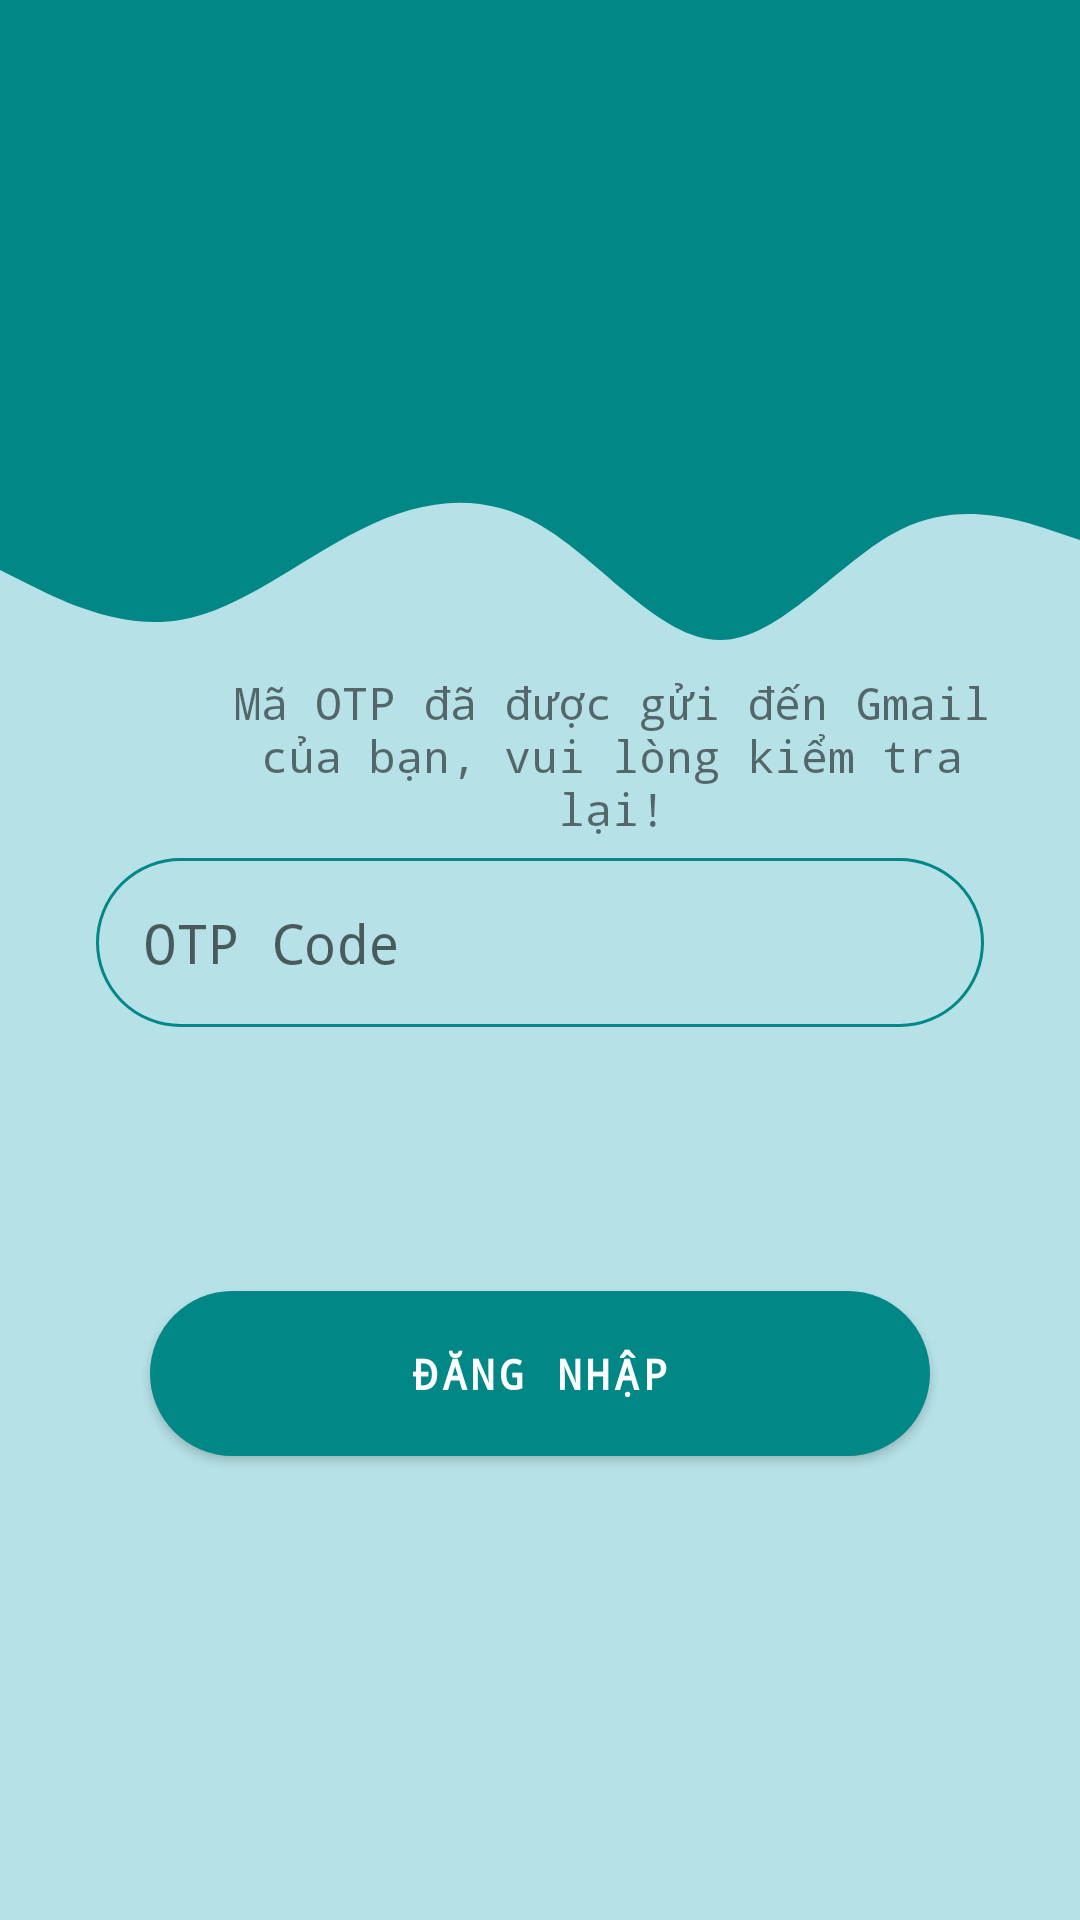

Produce the Android XML layout that renders to this screen, including the resource entries it uses.
<!-- AndroidManifest.xml: application theme Theme.GiuaKi -->
<!-- res/layout/activity_otp.xml -->
<?xml version="1.0" encoding="utf-8"?>
<androidx.constraintlayout.widget.ConstraintLayout xmlns:android="http://schemas.android.com/apk/res/android"
    xmlns:app="http://schemas.android.com/apk/res-auto"
    xmlns:tools="http://schemas.android.com/tools"
    android:layout_width="match_parent"
    android:layout_height="match_parent"
    android:background="#B6E1E6"
    tools:context=".OTPActivity">


    <View
        android:id="@+id/view"
        android:layout_width="0dp"
        android:layout_height="150dp"
        android:background="@color/teal_700"
        app:layout_constraintEnd_toEndOf="parent"
        app:layout_constraintStart_toStartOf="parent"
        app:layout_constraintTop_toTopOf="parent" />
    <View
        android:id="@+id/view2"
        android:layout_width="0dp"
        android:layout_height="100dp"
        android:background="@drawable/wave"
        app:layout_constraintEnd_toEndOf="parent"
        app:layout_constraintStart_toStartOf="parent"
        app:layout_constraintTop_toBottomOf="@+id/view" />
    <TextView
        android:id="@+id/textView9"
        android:layout_width="272dp"
        android:layout_height="68dp"
        android:layout_marginStart="68dp"
        android:layout_marginTop="68dp"
        android:text="Mã OTP đã được gửi đến Gmail của bạn, vui lòng kiểm tra lại!"
        android:fontFamily="monospace"
        app:layout_constraintEnd_toEndOf="parent"
        app:layout_constraintHorizontal_bias="0.0"
        app:layout_constraintStart_toStartOf="parent"
        app:layout_constraintTop_toBottomOf="@+id/view"
        android:gravity="center"
        android:textSize="15dp"
        />

    <EditText
        android:id="@+id/editTextConfirmOTP"
        android:layout_width="0dp"
        android:layout_height="wrap_content"
        android:layout_marginStart="32dp"
        android:layout_marginLeft="32dp"
        android:layout_marginEnd="32dp"
        android:layout_marginRight="32dp"
        android:background="@drawable/round_border"
        android:drawableStart="@drawable/user"
        android:drawablePadding="16dp"
        android:fontFamily="monospace"
        android:ems="10"
        android:hint="OTP Code"
        android:inputType="textPersonName"
        android:padding="16dp"
        app:layout_constraintEnd_toEndOf="parent"
        app:layout_constraintHorizontal_bias="0.0"
        app:layout_constraintStart_toStartOf="parent"
        app:layout_constraintTop_toBottomOf="@+id/textView9"
        android:drawableLeft="@drawable/user" />
    <Button
        android:id="@+id/buttonConfirm"
        android:layout_width="0dp"
        android:layout_height="wrap_content"
        android:layout_marginStart="50dp"
        android:layout_marginLeft="50dp"
        android:layout_marginTop="88dp"
        android:layout_marginEnd="50dp"
        android:layout_marginRight="50dp"
        android:background="@drawable/round_bt"
        android:padding="12dp"
        android:fontFamily="monospace"
        android:text="Đăng nhập"
        android:textStyle="bold"
        app:backgroundTint="@color/teal_700"
        app:layout_constraintEnd_toEndOf="parent"
        app:layout_constraintHorizontal_bias="1.0"
        app:layout_constraintStart_toStartOf="parent"
        app:layout_constraintTop_toBottomOf="@+id/editTextConfirmOTP" />

</androidx.constraintlayout.widget.ConstraintLayout>
<!-- resources referenced by this layout -->
<resources>
  <color name="teal_700">#FF018786</color>
  <!-- drawable round_border (drawable-xxhdpi) -->
  <?xml version="1.0" encoding="utf-8"?>
  <shape android:shape="rectangle" xmlns:android="http://schemas.android.com/apk/res/android">
      <stroke android:color="@color/teal_700"
      android:width="1dp"/>
      <corners android:radius="100dp"/>
  </shape>
  <!-- drawable round_bt (drawable-xxhdpi) -->
  <?xml version="1.0" encoding="utf-8"?>
  <shape  xmlns:android="http://schemas.android.com/apk/res/android">
      <solid android:color="@color/colorPrimary"/>
      <corners android:radius="100dp" />
  </shape>
  <!-- drawable wave (drawable-xxhdpi) -->
  <vector xmlns:android="http://schemas.android.com/apk/res/android"
      android:width="1440dp"
      android:height="320dp"
      android:viewportWidth="1440"
      android:viewportHeight="320">
    <path
        android:pathData="M0,128L40,144C80,160 160,192 240,181.3C320,171 400,117 480,85.3C560,53 640,43 720,80C800,117 880,203 960,202.7C1040,203 1120,117 1200,85.3C1280,53 1360,75 1400,85.3L1440,96L1440,0L1400,0C1360,0 1280,0 1200,0C1120,0 1040,0 960,0C880,0 800,0 720,0C640,0 560,0 480,0C400,0 320,0 240,0C160,0 80,0 40,0L0,0Z"
        android:fillColor="@color/teal_700"/>
  </vector>
  <style name="Theme.GiuaKi" parent="Theme.MaterialComponents.Light">
          
          <item name="colorPrimary">@color/purple_500</item>
          <item name="colorPrimaryVariant">@color/purple_700</item>
          <item name="colorOnPrimary">@color/white</item>
          
          <item name="colorSecondary">@color/teal_200</item>
          <item name="colorSecondaryVariant">@color/teal_700</item>
          <item name="colorOnSecondary">@color/black</item>
          
          <item name="android:statusBarColor" tools:targetApi="l">?attr/colorPrimaryVariant</item>
          
      </style>
  <color name="colorPrimary">#FFFFFF</color>
  <color name="purple_500">#FF6200EE</color>
  <color name="purple_700">#FF3700B3</color>
  <color name="white">#FFFFFFFF</color>
  <color name="teal_200">#FF03DAC5</color>
  <color name="black">#FF000000</color>
</resources>
